The GitHub repository Malga-Vision/Anomaly-detection-in-feature-space-for-detecting-changes-in-phytoplankton-populations contains a labelled image folder "WHOI40" with 40 categories: Amphidinium species, Asterionellopsis, Ceratium, Chaetoceros didymus flagellate, Chrysochromulina, Corethron, Coscinodiscus, Cylindrotheca, Dactyliosolen fragment Cerataul, Dactyliosolen, Delphineis, Dychtiocya, dynobrion, Emiliania huxleyi, Ephemera, Eucampia, Euglena, Guinardia striata, Gyrodinium, Heterocapsa triquetra, Katodinium or Torodinium, Laboea strobila, Mesodinium species, Paralia, Phaeocystis, Pleurosigma, Prorocentrum, Proterythropsis species, Pseudochattonella farcimen, Pyramimonas longicauda, Rhizosolenia, Skeletonema, Strombidium morphotype 1, Thalassionema, Thalassiosira dirty, Tintinnid, dino30, flagellate species 3, kite flagellates, pennate morphotype 1. Examples follow, each with its label.

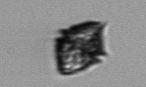
Label: Heterocapsa triquetra

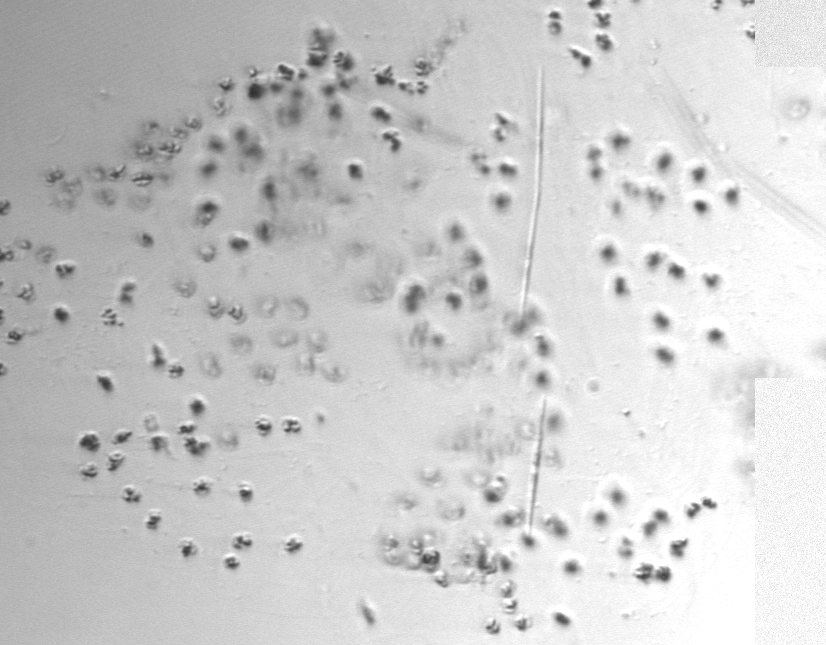
Label: Phaeocystis

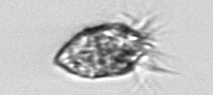
Label: Strombidium morphotype 1

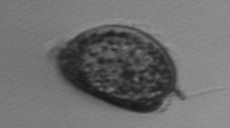
Label: Prorocentrum

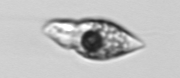
Label: Amphidinium species

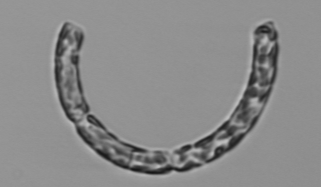
Label: Guinardia striata
